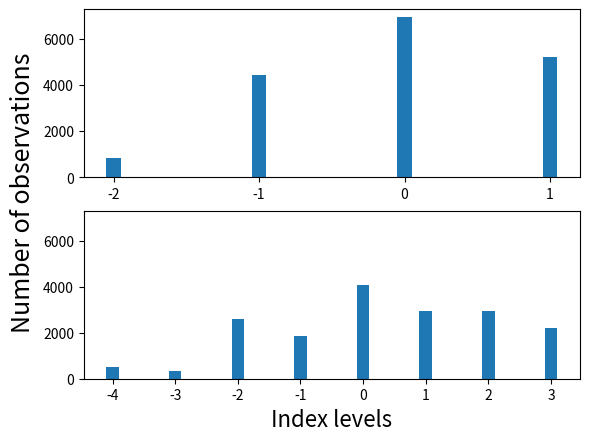

The matplotlib source for this figure:
import numpy as np
import matplotlib.pyplot as plt
import matplotlib.animation as anim

def plot_acc(index1, nob1, index2, nob2, name):
    fig = plt.figure()
    ax1 = fig.add_subplot(2, 1, 1)
    ax1.bar(index1, nob1, width=0.1, label='2bit Original Model')
    ax1.set_xticks([-2, -1, 0, 1])
    ax1.set_ylim([0, 7300])
    ax2 = fig.add_subplot(2, 1, 2)
    ax2.set_ylim([0, 7300])
    ax2.bar(index2, nob2, width=0.2, label='3bit Upscaled Model')
    # x = index

    # plt.bar(x, nob, width=0.1, label='2bit Original Model')
    # # plt.plot(x, model2, label='Proposed Model')

    #ax1.set_ylabel('Number of observations')
    ax2.set_xlabel('Index levels', fontsize=16)
    # ax.set_ylabel('Number of observations')
    fig.text(0.03, 0.5, 'Number of observations', ha='center', va='center', rotation='vertical', fontsize=18)

    # plt.legend()
    plt.savefig(name)


origin_index = [-2, -1, 0, 1]
origin_nob = [838, 4418, 6950, 5218]

extend_indx = [-4, -3, -2, -1, 0, 1, 2, 3]
extend_nob = [496,  329, 2578, 1845, 4057, 2953, 2956, 2210]
save1_dir = './origin.png'
save2_dir = './extend.png'
plot_acc(origin_index, origin_nob, extend_indx, extend_nob, save1_dir)
# plot_acc(extend_indx, extend_nob, save2_dir)